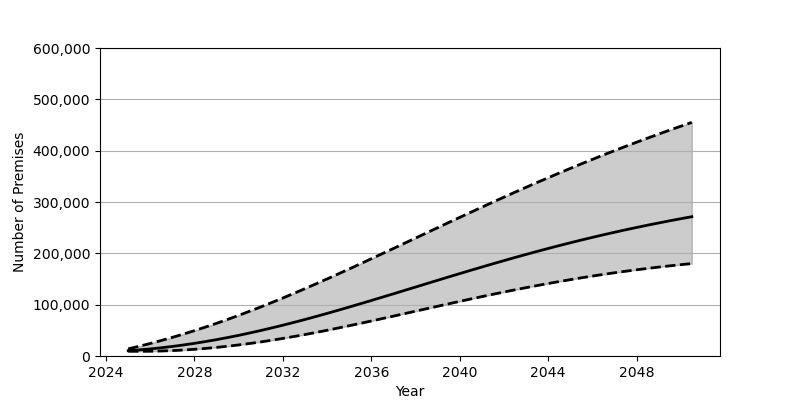

The data file committed next to this chart (first rows):
Date, Low, Base, High
2025-01-01, 9184, 10362, 13889
2025-07-01, 9193, 11914, 18982
2026-01-01, 9296, 13810, 24412
2026-07-01, 9763, 16044, 30180
2027-01-01, 10544, 18602, 36271
2027-07-01, 11645, 21471, 42678
2028-01-01, 13055, 24651, 49394
2028-07-01, 14770, 28133, 56401
2029-01-01, 16758, 31891, 63698
2029-07-01, 19031, 35939, 71276
2030-01-01, 21572, 40247, 79122
2030-07-01, 24380, 44830, 87235
2031-01-01, 27439, 49661, 95593
2031-07-01, 30729, 54720, 104194
2032-01-01, 34247, 60004, 113013
2032-07-01, 37957, 65491, 122026
2033-01-01, 41852, 71160, 131235
2033-07-01, 45923, 76996, 140599
2034-01-01, 50143, 82986, 150125
2034-07-01, 54500, 89106, 159790
2035-01-01, 58971, 95355, 169562
2035-07-01, 63537, 101699, 179437
2036-01-01, 68195, 108120, 189398
2036-07-01, 72921, 114611, 199419
2037-01-01, 77684, 121153, 209500
2037-07-01, 82484, 127730, 219607
2038-01-01, 87304, 134314, 229721
2038-07-01, 92125, 140897, 239849
2039-01-01, 96930, 147474, 249948
2039-07-01, 101700, 154017, 260024
2040-01-01, 106425, 160507, 270052
2040-07-01, 111090, 166952, 280025
2041-01-01, 115694, 173315, 289932
2041-07-01, 120205, 179606, 299749
2042-01-01, 124626, 185800, 309473
2042-07-01, 128949, 191892, 319105
2043-01-01, 133158, 197865, 328619
2043-07-01, 137253, 203737, 338016
2044-01-01, 141213, 209478, 347285
2044-07-01, 145049, 215074, 356426
2045-01-01, 148749, 220551, 365432
2045-07-01, 152315, 225888, 374292
2046-01-01, 155729, 231073, 383017
2046-07-01, 159006, 236116, 391592
2047-01-01, 162138, 241015, 400032
2047-07-01, 165127, 245774, 408325
2048-01-01, 167964, 250387, 416468
2048-07-01, 170672, 254858, 424475
2049-01-01, 173227, 259188, 432344
2049-07-01, 175645, 263369, 440058
2050-01-01, 177926, 267427, 447641
2050-07-01, 180070, 271339, 455092
